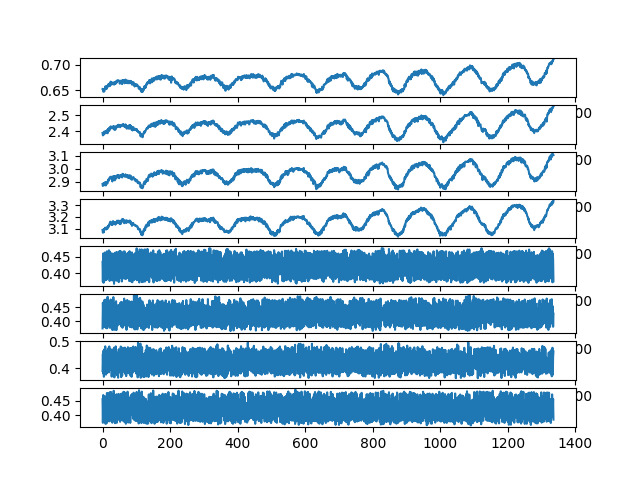

The data file committed next to this chart (first rows):
ch1, ch2, ch3, ch4, ch5, ch6, ch7, ch8
0.6524, 2.389, 2.884, 3.09, 0.4341, 0.375, 0.3898, 0.4555
0.6515, 2.373, 2.868, 3.067, 0.3735, 0.4667, 0.453, 0.3734
0.6474, 2.375, 2.884, 3.075, 0.46, 0.4295, 0.381, 0.4698
0.6481, 2.381, 2.889, 3.095, 0.3704, 0.4251, 0.4655, 0.3766
0.6524, 2.38, 2.883, 3.071, 0.4326, 0.444, 0.3686, 0.4659
0.6476, 2.397, 2.891, 3.092, 0.4396, 0.3807, 0.4698, 0.431
0.6507, 2.398, 2.892, 3.101, 0.3914, 0.4771, 0.3998, 0.3824
0.6536, 2.388, 2.873, 3.1, 0.4631, 0.4167, 0.3916, 0.4657
0.6571, 2.395, 2.897, 3.109, 0.4316, 0.3804, 0.4812, 0.4241
0.6581, 2.386, 2.892, 3.099, 0.3781, 0.4615, 0.4341, 0.3696
0.6557, 2.393, 2.873, 3.106, 0.4459, 0.4393, 0.3765, 0.4392
0.6525, 2.401, 2.899, 3.094, 0.4421, 0.3756, 0.4279, 0.4629
0.6528, 2.394, 2.886, 3.106, 0.3798, 0.4797, 0.4469, 0.372
0.654, 2.406, 2.893, 3.113, 0.4667, 0.4306, 0.3817, 0.4769
0.6585, 2.401, 2.887, 3.098, 0.432, 0.3758, 0.4657, 0.4302
0.6564, 2.387, 2.889, 3.104, 0.3843, 0.4878, 0.407, 0.3776
0.6611, 2.413, 2.914, 3.123, 0.4598, 0.3936, 0.3939, 0.4771
0.6594, 2.4, 2.916, 3.126, 0.3974, 0.4098, 0.4742, 0.4229
0.6619, 2.41, 2.906, 3.115, 0.3855, 0.4717, 0.4283, 0.3832
0.6618, 2.419, 2.925, 3.134, 0.4697, 0.4116, 0.3849, 0.4627
0.6581, 2.402, 2.925, 3.139, 0.4285, 0.3848, 0.4808, 0.4153
0.6636, 2.419, 2.92, 3.142, 0.376, 0.4728, 0.4354, 0.3784
0.6587, 2.424, 2.935, 3.154, 0.4653, 0.3769, 0.3995, 0.4802
0.6611, 2.414, 2.937, 3.16, 0.3942, 0.4188, 0.4697, 0.3987
0.667, 2.43, 2.928, 3.153, 0.3994, 0.4783, 0.4233, 0.39
0.6635, 2.429, 2.939, 3.147, 0.4598, 0.3848, 0.3956, 0.4805
0.6652, 2.423, 2.935, 3.132, 0.3849, 0.4175, 0.4688, 0.3878
0.6612, 2.419, 2.923, 3.138, 0.4103, 0.4652, 0.3691, 0.4089
0.6653, 2.427, 2.924, 3.133, 0.46, 0.3708, 0.4244, 0.4721
0.6652, 2.421, 2.903, 3.132, 0.3774, 0.4253, 0.4694, 0.3736
0.6639, 2.417, 2.937, 3.162, 0.4268, 0.4665, 0.3711, 0.4296
0.6645, 2.423, 2.936, 3.143, 0.4548, 0.37, 0.4247, 0.4703
0.665, 2.432, 2.944, 3.162, 0.3794, 0.4867, 0.4331, 0.3817
0.6633, 2.416, 2.926, 3.143, 0.458, 0.4296, 0.3859, 0.4847
0.6611, 2.429, 2.94, 3.156, 0.3672, 0.3974, 0.476, 0.4001
0.6622, 2.409, 2.94, 3.157, 0.4241, 0.4657, 0.3663, 0.4077
0.6664, 2.415, 2.911, 3.147, 0.4618, 0.3701, 0.4312, 0.4666
0.6647, 2.428, 2.942, 3.142, 0.3776, 0.4414, 0.4624, 0.372
0.6628, 2.409, 2.927, 3.134, 0.4607, 0.4368, 0.3801, 0.4674
0.663, 2.42, 2.934, 3.156, 0.4061, 0.3911, 0.4811, 0.3988
0.667, 2.424, 2.923, 3.146, 0.3942, 0.4721, 0.3849, 0.3925
0.6685, 2.433, 2.944, 3.156, 0.4645, 0.369, 0.4158, 0.4725
0.6652, 2.429, 2.932, 3.147, 0.3767, 0.4448, 0.4589, 0.3734
0.6685, 2.434, 2.949, 3.168, 0.4634, 0.4472, 0.3743, 0.4486
0.6695, 2.425, 2.935, 3.149, 0.4327, 0.384, 0.4461, 0.4503
0.6684, 2.436, 2.95, 3.153, 0.3803, 0.4496, 0.4469, 0.3826
0.668, 2.428, 2.936, 3.167, 0.4227, 0.458, 0.3652, 0.4281
0.6694, 2.438, 2.948, 3.152, 0.4612, 0.393, 0.4216, 0.4738
0.6692, 2.44, 2.95, 3.168, 0.3725, 0.4269, 0.4704, 0.3894
0.6677, 2.433, 2.927, 3.145, 0.4188, 0.4567, 0.3939, 0.4057
0.6668, 2.434, 2.947, 3.146, 0.4673, 0.4084, 0.3968, 0.4687
0.6629, 2.437, 2.946, 3.165, 0.4088, 0.3902, 0.4674, 0.4276
0.6654, 2.425, 2.941, 3.139, 0.386, 0.4659, 0.4321, 0.377
0.6688, 2.437, 2.94, 3.163, 0.4677, 0.4208, 0.3824, 0.4731
0.6657, 2.43, 2.942, 3.142, 0.4064, 0.3869, 0.4805, 0.4065
0.6657, 2.44, 2.953, 3.169, 0.4071, 0.4695, 0.3673, 0.4013
0.6685, 2.438, 2.948, 3.153, 0.4531, 0.3815, 0.4262, 0.4748
0.6628, 2.437, 2.953, 3.174, 0.3743, 0.439, 0.4636, 0.3835
0.6621, 2.433, 2.933, 3.18, 0.4274, 0.4525, 0.3728, 0.432
0.6702, 2.436, 2.959, 3.176, 0.46, 0.3773, 0.4298, 0.4601
... 1,276 more rows
